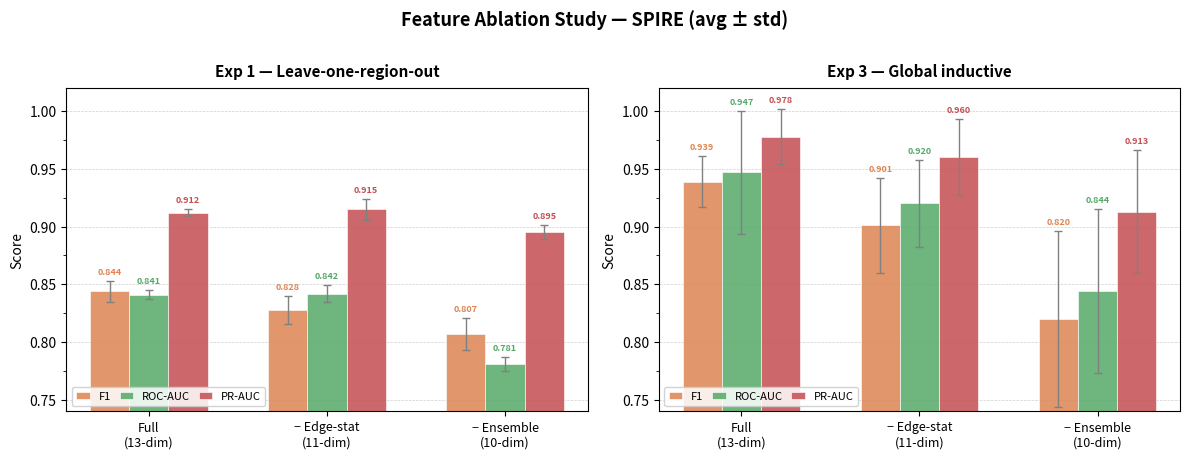

Recreate this plot in Python. (Note: this script raises an exception after producing the figure.)
"""
figures/draw_ablation.py

Grouped bar chart for feature ablation study (Exp 1 and Exp 3).
Produces: figures/fig_ablation.png
"""

import numpy as np
import matplotlib.pyplot as plt
import matplotlib.ticker as mticker

# ── Data (avg ± std, 5 seeds) ──────────────────────────────────────────────

conditions  = ["Full\n(13-dim)", "− Edge-stat\n(11-dim)", "− Ensemble\n(10-dim)"]
metrics     = ["F1", "ROC-AUC", "PR-AUC"]
colors      = ["#DD8452", "#55A868", "#C44E52"]

exp1 = {
    "F1":      {"avg": [0.844, 0.828, 0.807], "std": [0.009, 0.012, 0.014]},
    "ROC-AUC": {"avg": [0.841, 0.842, 0.781], "std": [0.004, 0.007, 0.006]},
    "PR-AUC":  {"avg": [0.912, 0.915, 0.895], "std": [0.003, 0.009, 0.006]},
}

exp3 = {
    "F1":      {"avg": [0.939, 0.901, 0.820], "std": [0.022, 0.041, 0.076]},
    "ROC-AUC": {"avg": [0.947, 0.920, 0.844], "std": [0.053, 0.038, 0.071]},
    "PR-AUC":  {"avg": [0.978, 0.960, 0.913], "std": [0.024, 0.033, 0.053]},
}

# ── Plot ──────────────────────────────────────────────────────────────────────

fig, axes = plt.subplots(1, 2, figsize=(12, 4.5), sharey=False)

x      = np.arange(len(conditions))
n_met  = len(metrics)
width  = 0.22
offsets = np.linspace(-(n_met - 1) / 2 * width, (n_met - 1) / 2 * width, n_met)

for ax, data, title in [
    (axes[0], exp1, "Exp 1 — Leave-one-region-out"),
    (axes[1], exp3, "Exp 3 — Global inductive"),
]:
    for i, (m, color) in enumerate(zip(metrics, colors)):
        avgs = data[m]["avg"]
        stds = data[m]["std"]
        bars = ax.bar(
            x + offsets[i], avgs, width,
            label=m, color=color, alpha=0.85,
            edgecolor="white", linewidth=0.5,
            yerr=stds, capsize=3, error_kw={"elinewidth": 1, "ecolor": "gray"},
        )
        # Annotate
        for j, (v, s) in enumerate(zip(avgs, stds)):
            ax.text(
                x[j] + offsets[i], v + s + 0.004,
                f"{v:.3f}", ha="center", va="bottom",
                fontsize=6.5, color=color, fontweight="bold",
            )

    ax.set_xticks(x)
    ax.set_xticklabels(conditions, fontsize=9)
    ax.set_ylabel("Score", fontsize=10)
    ax.set_title(title, fontsize=11, fontweight="bold", pad=8)
    ax.set_ylim(0.74, 1.02)
    ax.yaxis.set_major_locator(mticker.MultipleLocator(0.05))
    ax.yaxis.set_minor_locator(mticker.MultipleLocator(0.025))
    ax.grid(axis="y", linestyle="--", linewidth=0.5, alpha=0.6)
    ax.set_axisbelow(True)
    ax.legend(fontsize=8, framealpha=0.85, loc="lower left",
              ncol=3, columnspacing=0.8, handlelength=1.2)

fig.suptitle("Feature Ablation Study — SPIRE (avg ± std)",
             fontsize=13, fontweight="bold", y=1.01)
fig.tight_layout()
out = "figures/fig_ablation.png"
fig.savefig(out, dpi=150, bbox_inches="tight")
print(f"Saved → {out}")
plt.close(fig)
